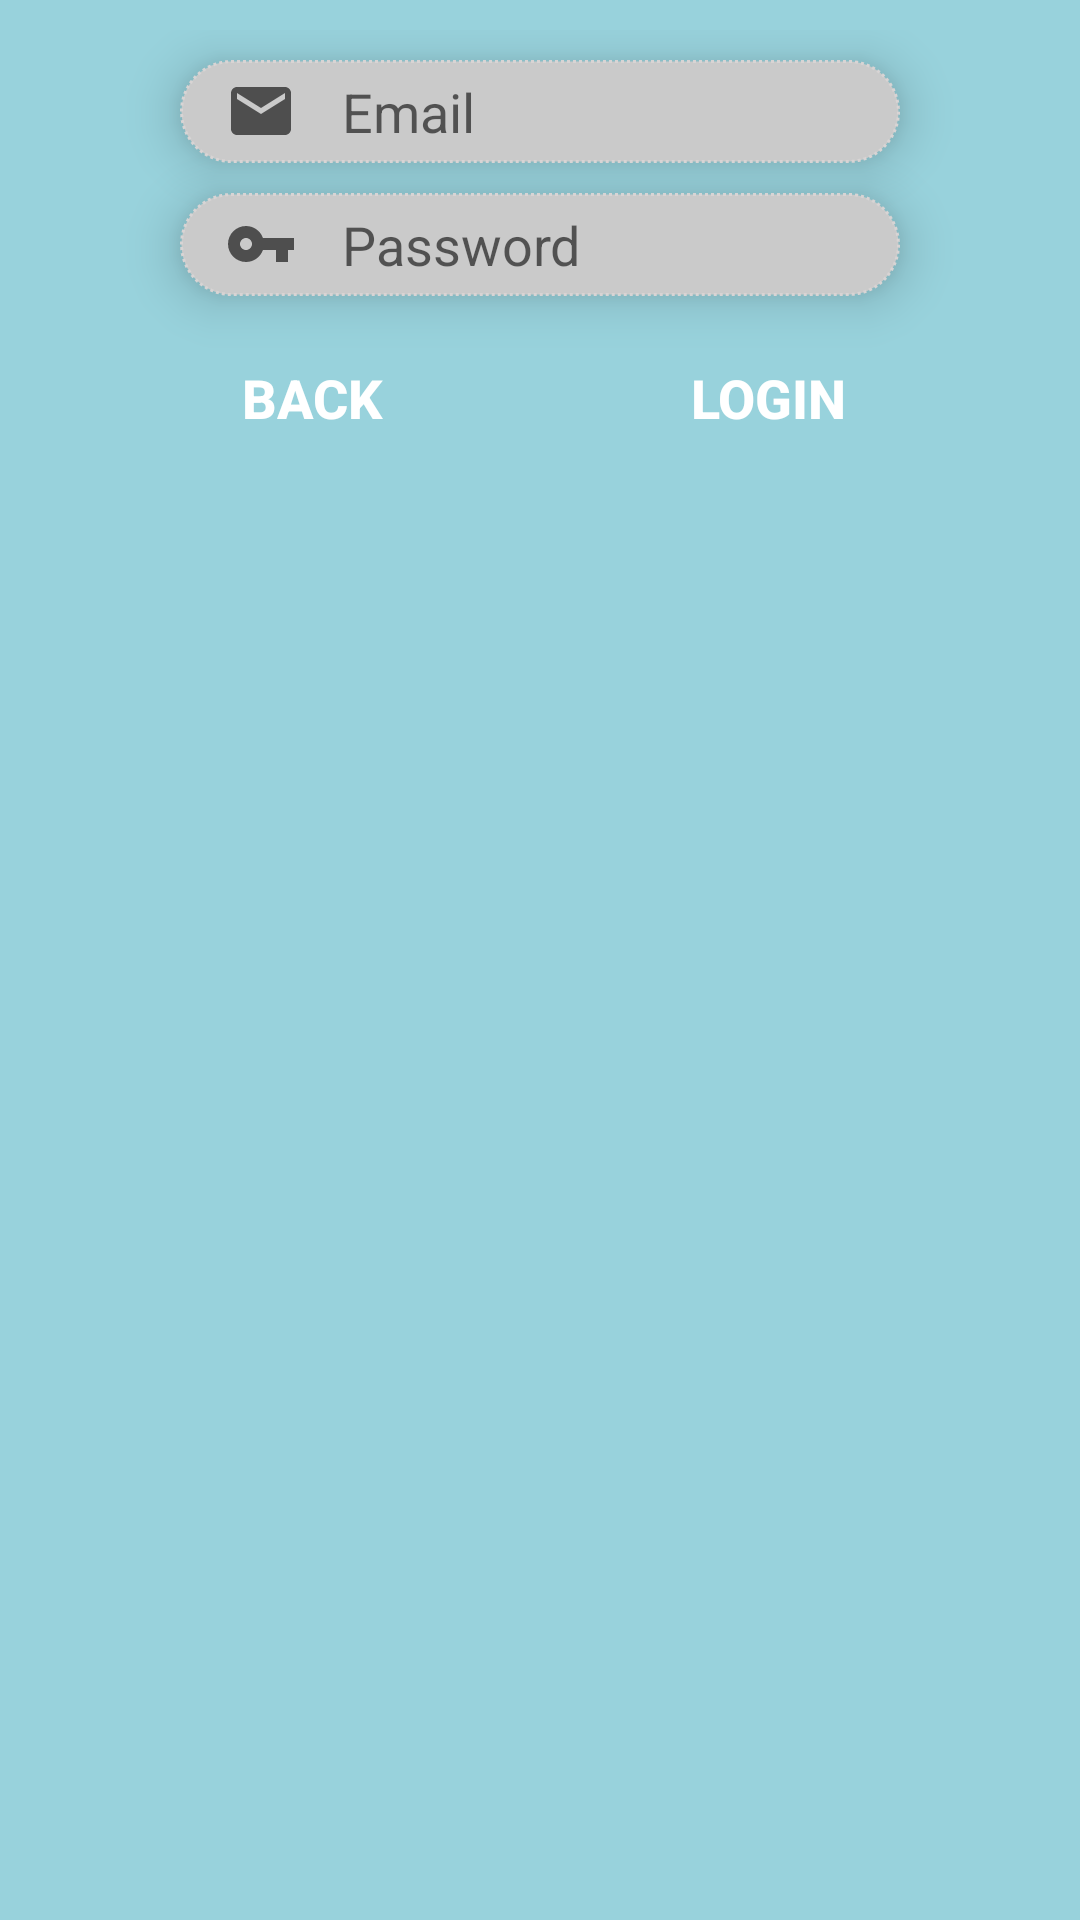

Layout XML and referenced resources for this Android screen:
<!-- AndroidManifest.xml: application theme Theme.DialogsInAndroidDemo -->
<!-- res/layout/custom_login_dialog.xml -->
<?xml version="1.0" encoding="utf-8"?>
<androidx.constraintlayout.widget.ConstraintLayout xmlns:android="http://schemas.android.com/apk/res/android"
    xmlns:app="http://schemas.android.com/apk/res-auto"
    android:layout_width="match_parent"
    android:layout_height="wrap_content"
    android:background="@color/background_color"
    android:padding="@dimen/_10dp">

    <androidx.appcompat.widget.AppCompatEditText
        android:id="@+id/et_text_email"
        style="@style/CustomEditText"
        android:layout_width="match_parent"
        android:layout_height="wrap_content"
        android:layout_marginHorizontal="@dimen/_50dp"
        android:layout_marginTop="10dp"
        android:drawableStart="@drawable/ic_baseline_email_24"
        android:drawablePadding="@dimen/_15dp"
        android:elevation="@dimen/_10dp"
        android:hint="@string/email"
        android:inputType="textEmailAddress"
        android:paddingHorizontal="@dimen/_15dp"
        android:paddingTop="@dimen/_5dp"
        android:paddingBottom="@dimen/_5dp"
        app:layout_constraintEnd_toEndOf="parent"
        app:layout_constraintStart_toStartOf="parent"
        app:layout_constraintTop_toTopOf="parent" />

    <androidx.appcompat.widget.AppCompatEditText
        android:id="@+id/et_text_password"
        style="@style/CustomEditText"
        android:layout_width="match_parent"
        android:layout_height="wrap_content"
        android:layout_marginHorizontal="@dimen/_50dp"
        android:layout_marginTop="10dp"
        android:drawableStart="@drawable/ic_baseline_vpn_key_24"
        android:drawablePadding="@dimen/_15dp"
        android:elevation="@dimen/_10dp"
        android:hint="@string/password"
        android:inputType="textPassword"
        android:paddingHorizontal="@dimen/_15dp"
        android:paddingTop="@dimen/_5dp"
        android:paddingBottom="@dimen/_5dp"
        app:layout_constraintEnd_toEndOf="parent"
        app:layout_constraintStart_toStartOf="parent"
        app:layout_constraintTop_toBottomOf="@+id/et_text_email" />

    <androidx.appcompat.widget.AppCompatButton
        android:id="@+id/btn_login"
        android:layout_width="wrap_content"
        android:layout_height="wrap_content"
        android:layout_marginHorizontal="@dimen/_50dp"
        android:layout_marginTop="10dp"
        android:background="@drawable/custom_login_button"
        android:elevation="@dimen/_10dp"
        android:text="@string/login"
        android:textColor="@color/primary_text"
        android:textSize="18sp"
        android:textStyle="bold"
        app:layout_constraintEnd_toEndOf="parent"
        app:layout_constraintTop_toBottomOf="@id/et_text_password" />

    <androidx.appcompat.widget.AppCompatButton
        android:id="@+id/btn_back"
        android:layout_width="wrap_content"
        android:layout_height="wrap_content"
        android:layout_marginHorizontal="@dimen/_50dp"
        android:layout_marginTop="10dp"
        android:background="@drawable/custom_login_button"
        android:elevation="@dimen/_10dp"
        android:text="@string/back"
        android:textColor="@color/primary_text"
        android:textSize="18sp"
        android:textStyle="bold"
        app:layout_constraintStart_toStartOf="parent"
        app:layout_constraintTop_toBottomOf="@id/et_text_password" />

</androidx.constraintlayout.widget.ConstraintLayout>
<!-- resources referenced by this layout -->
<resources>
  <color name="background_color">#98D2DC</color>
  <color name="primary_text">#FFFFFF</color>
  <dimen name="_10dp">10dp</dimen>
  <dimen name="_15dp">15dp</dimen>
  <dimen name="_50dp">50dp</dimen>
  <dimen name="_5dp">5dp</dimen>
  <!-- drawable ic_baseline_email_24 (drawable) -->
  <vector xmlns:android="http://schemas.android.com/apk/res/android"
      android:width="24dp"
      android:height="24dp"
      android:tint="#4E4E4E"
      android:viewportWidth="24"
      android:viewportHeight="24">
      <path
          android:fillColor="@android:color/white"
          android:pathData="M20,4L4,4c-1.1,0 -1.99,0.9 -1.99,2L2,18c0,1.1 0.9,2 2,2h16c1.1,0 2,-0.9 2,-2L22,6c0,-1.1 -0.9,-2 -2,-2zM20,8l-8,5 -8,-5L4,6l8,5 8,-5v2z" />
  </vector>
  <!-- drawable ic_baseline_vpn_key_24 (drawable) -->
  <vector xmlns:android="http://schemas.android.com/apk/res/android"
      android:width="24dp"
      android:height="24dp"
      android:tint="#4E4E4E"
      android:viewportWidth="24"
      android:viewportHeight="24">
      <path
          android:fillColor="@android:color/white"
          android:pathData="M12.65,10C11.83,7.67 9.61,6 7,6c-3.31,0 -6,2.69 -6,6s2.69,6 6,6c2.61,0 4.83,-1.67 5.65,-4H17v4h4v-4h2v-4H12.65zM7,14c-1.1,0 -2,-0.9 -2,-2s0.9,-2 2,-2 2,0.9 2,2 -0.9,2 -2,2z" />
  </vector>
  <string name="back">Back</string>
  <string name="email">Email</string>
  <string name="login">Login</string>
  <string name="password">Password</string>
  <style name="CustomEditText" parent="@style/Widget.AppCompat.EditText">
          <item name="android:textColor">@color/secondary_text</item>
          <item name="android:background">@drawable/custom_input_field</item>
      </style>
  <style name="Theme.DialogsInAndroidDemo" parent="Theme.MaterialComponents.DayNight.DarkActionBar">
          
          <item name="colorPrimary">@color/purple_500</item>
          <item name="colorPrimaryVariant">@color/purple_700</item>
          <item name="colorOnPrimary">@color/white</item>
          
          <item name="colorSecondary">@color/teal_200</item>
          <item name="colorSecondaryVariant">@color/teal_700</item>
          <item name="colorOnSecondary">@color/black</item>
          
          <item name="android:statusBarColor">?attr/colorPrimaryVariant</item>
          
      </style>
  <color name="secondary_text">#3A3737</color>
  <!-- drawable custom_input_field (drawable) -->
  <?xml version="1.0" encoding="utf-8"?>
  <shape xmlns:android="http://schemas.android.com/apk/res/android"
      android:shape="rectangle">
  
      <corners android:radius="50dp" />
      <solid android:color="#CACACA" />
      <stroke android:color="@color/solid_color"
          android:dashGap="1dp"
          android:dashWidth="1dp"
          android:width="1dp"/>
  
  </shape>
  <color name="purple_500">#FF6200EE</color>
  <color name="purple_700">#FF3700B3</color>
  <color name="white">#FFFFFFFF</color>
  <color name="teal_200">#FF03DAC5</color>
  <color name="teal_700">#FF018786</color>
  <color name="black">#FF000000</color>
  <color name="solid_color">#D8D4d4</color>
</resources>
